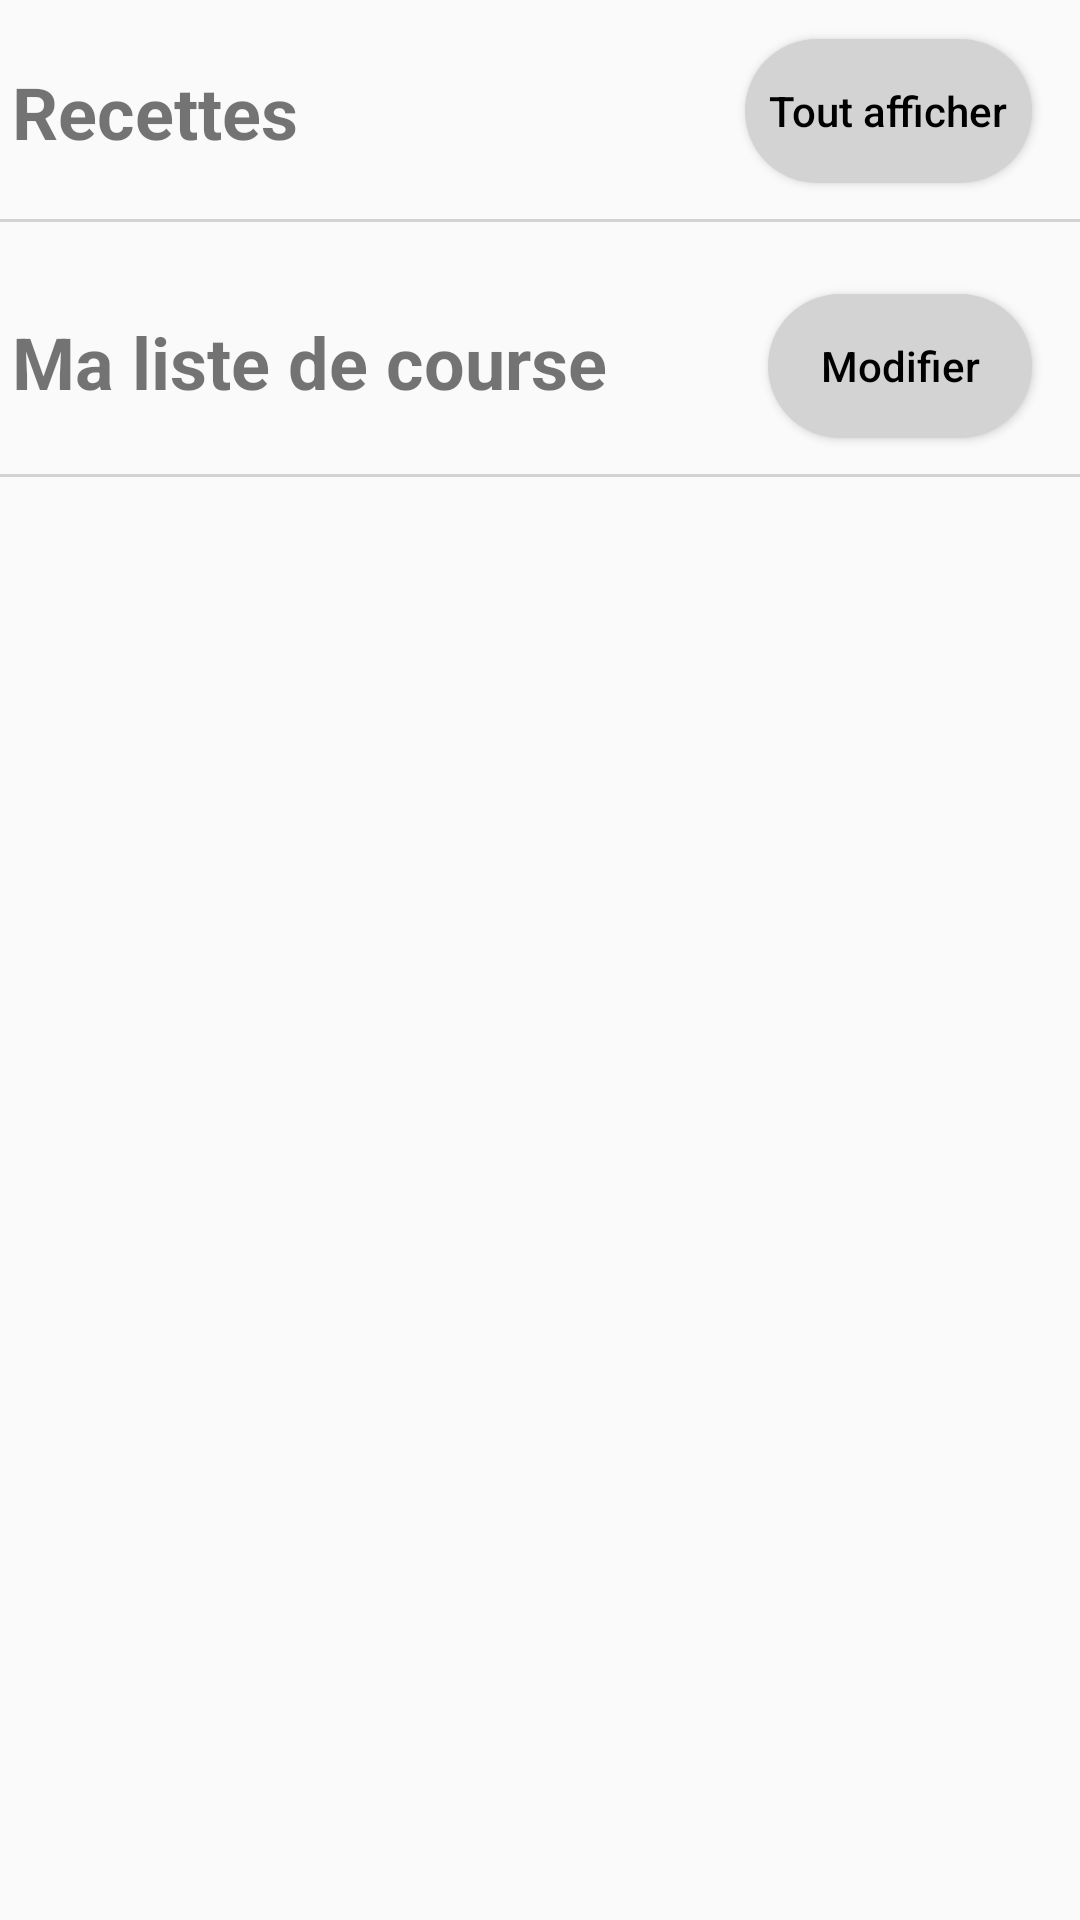

Reconstruct the res/layout file that produces this screen, plus the resources it refers to.
<!-- AndroidManifest.xml: application theme Theme.PDG_GroceryPal -->
<!-- res/layout/fragment_home.xml -->
<?xml version="1.0" encoding="utf-8"?>
<ScrollView xmlns:tools="http://schemas.android.com/tools"
    xmlns:android="http://schemas.android.com/apk/res/android"
    xmlns:app="http://schemas.android.com/apk/res-auto"
    android:layout_width="match_parent"
    android:layout_height="match_parent">

    <androidx.constraintlayout.widget.ConstraintLayout
        android:layout_width="match_parent"
        android:layout_height="wrap_content">


        <TextView
            android:id="@+id/titleTextView1"
            android:layout_width="wrap_content"
            android:layout_height="wrap_content"
            android:layout_marginStart="4dp"
            android:text="@string/recettes"
            android:textSize="24sp"
            android:textStyle="bold"
            app:layout_constraintBottom_toBottomOf="@+id/dividerView1"
            app:layout_constraintStart_toStartOf="parent"
            app:layout_constraintTop_toTopOf="parent" />

        <View
            android:id="@+id/dividerView1"
            android:layout_width="match_parent"
            android:layout_marginTop="12dp"
            android:layout_height="1dp"
            android:background="@color/light_gray"
            app:layout_constraintTop_toBottomOf="@+id/seeAllButton"
            app:layout_constraintStart_toStartOf="parent"
            app:layout_constraintEnd_toEndOf="parent"/>

        <androidx.appcompat.widget.AppCompatButton
            android:id="@+id/seeAllButton"
            style="@style/CustomGrayButton"
            android:layout_marginEnd="24dp"
            android:layout_marginBottom="12dp"
            android:text="@string/tout_afficher"
            app:layout_constraintBottom_toBottomOf="@+id/dividerView1"
            app:layout_constraintEnd_toEndOf="parent"
            app:layout_constraintTop_toTopOf="parent" />

        <androidx.recyclerview.widget.RecyclerView
            android:id="@+id/recyclerView1"
            android:layout_width="match_parent"
            android:layout_height="wrap_content"
            android:layout_marginTop="8dp"
            android:layout_marginStart="8dp"
            app:layoutManager="androidx.recyclerview.widget.LinearLayoutManager"
            app:layout_constraintTop_toBottomOf="@id/dividerView1"
            tools:layout_editor_absoluteX="12dp" />

        <TextView
            android:id="@+id/titleTextView2"
            android:layout_width="wrap_content"
            android:layout_height="wrap_content"
            android:layout_marginStart="4dp"
            android:text="@string/ma_liste"
            android:textSize="24sp"
            android:textStyle="bold"
            app:layout_constraintBottom_toBottomOf="@+id/dividerView2"
            app:layout_constraintStart_toStartOf="parent"
            app:layout_constraintTop_toBottomOf="@+id/recyclerView1" />

        <View
            android:id="@+id/dividerView2"
            android:layout_width="match_parent"
            android:layout_marginTop="12dp"
            android:layout_height="1dp"
            android:background="@color/light_gray"
            app:layout_constraintTop_toBottomOf="@+id/modifButton"
            app:layout_constraintStart_toStartOf="parent"
            app:layout_constraintEnd_toEndOf="parent"/>

        <androidx.appcompat.widget.AppCompatButton
            android:id="@+id/modifButton"
            style="@style/CustomGrayButton"
            android:layout_marginEnd="24dp"
            android:text="@string/modifier"
            app:layout_constraintEnd_toEndOf="parent"
            app:layout_constraintTop_toBottomOf="@+id/recyclerView1" />

        <androidx.recyclerview.widget.RecyclerView
            android:id="@+id/recyclerView2"
            android:layout_width="match_parent"
            android:layout_height="wrap_content"
            android:layout_marginTop="8dp"
            app:layoutManager="androidx.recyclerview.widget.LinearLayoutManager"
            app:layout_constraintTop_toBottomOf="@id/dividerView2"
            tools:layout_editor_absoluteX="12dp" />
    </androidx.constraintlayout.widget.ConstraintLayout>
</ScrollView>
<!-- resources referenced by this layout -->
<resources>
  <color name="light_gray">#D3D3D3</color>
  <string name="ma_liste">Ma liste de course</string>
  <string name="modifier">Modifier</string>
  <string name="recettes">Recettes</string>
  <string name="tout_afficher">Tout afficher</string>
  <style name="CustomGrayButton" parent="Widget.AppCompat.Button">
          <item name="android:background">@drawable/grey_button_background</item>
          <item name="android:textColor">@android:color/black</item>
          <item name="android:layout_margin">16dp</item>
          <item name="android:padding">0dp</item>
          <item name="android:layout_width">wrap_content</item>
          <item name="android:layout_height">48dp</item>
          <item name="android:gravity">center</item>
          <item name="android:layout_marginStart">8dp</item>
          <item name="android:layout_marginEnd">8dp</item>
          <item name="colorPrimaryVariant">@color/gray</item>
          <item name="colorOnPrimary">@color/light_gray</item>
          <item name="android:textAllCaps">false</item>
          <item name="android:paddingStart">8dp</item>
          <item name="android:paddingEnd">8dp</item>
      </style>
  <style name="Theme.PDG_GroceryPal" parent="android:Theme.Material.Light.NoActionBar" />
  <!-- drawable grey_button_background (drawable) -->
  <shape xmlns:android="http://schemas.android.com/apk/res/android">
      <solid android:color="@color/light_gray" />
      <corners android:radius="200dp" />
  </shape>
  <color name="gray">#808080</color>
</resources>
